3-way image classification set "Iris_data" from GitHub (YukiemiSr/BUAA-ML); label vocabulary: setosa, versicolour, virginica.

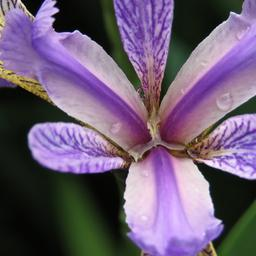
Label: versicolour

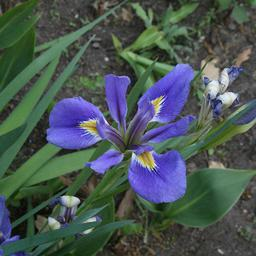
Label: versicolour

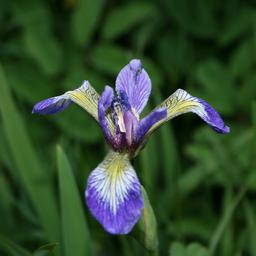
Label: setosa

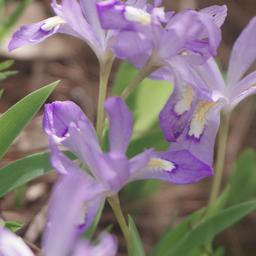
Label: versicolour

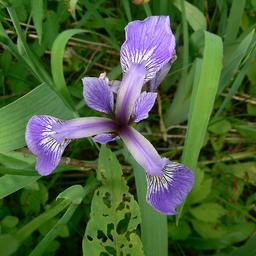
Label: versicolour

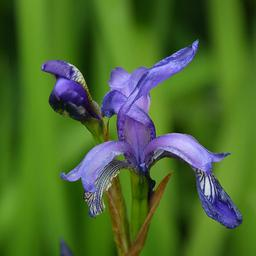
Label: versicolour
